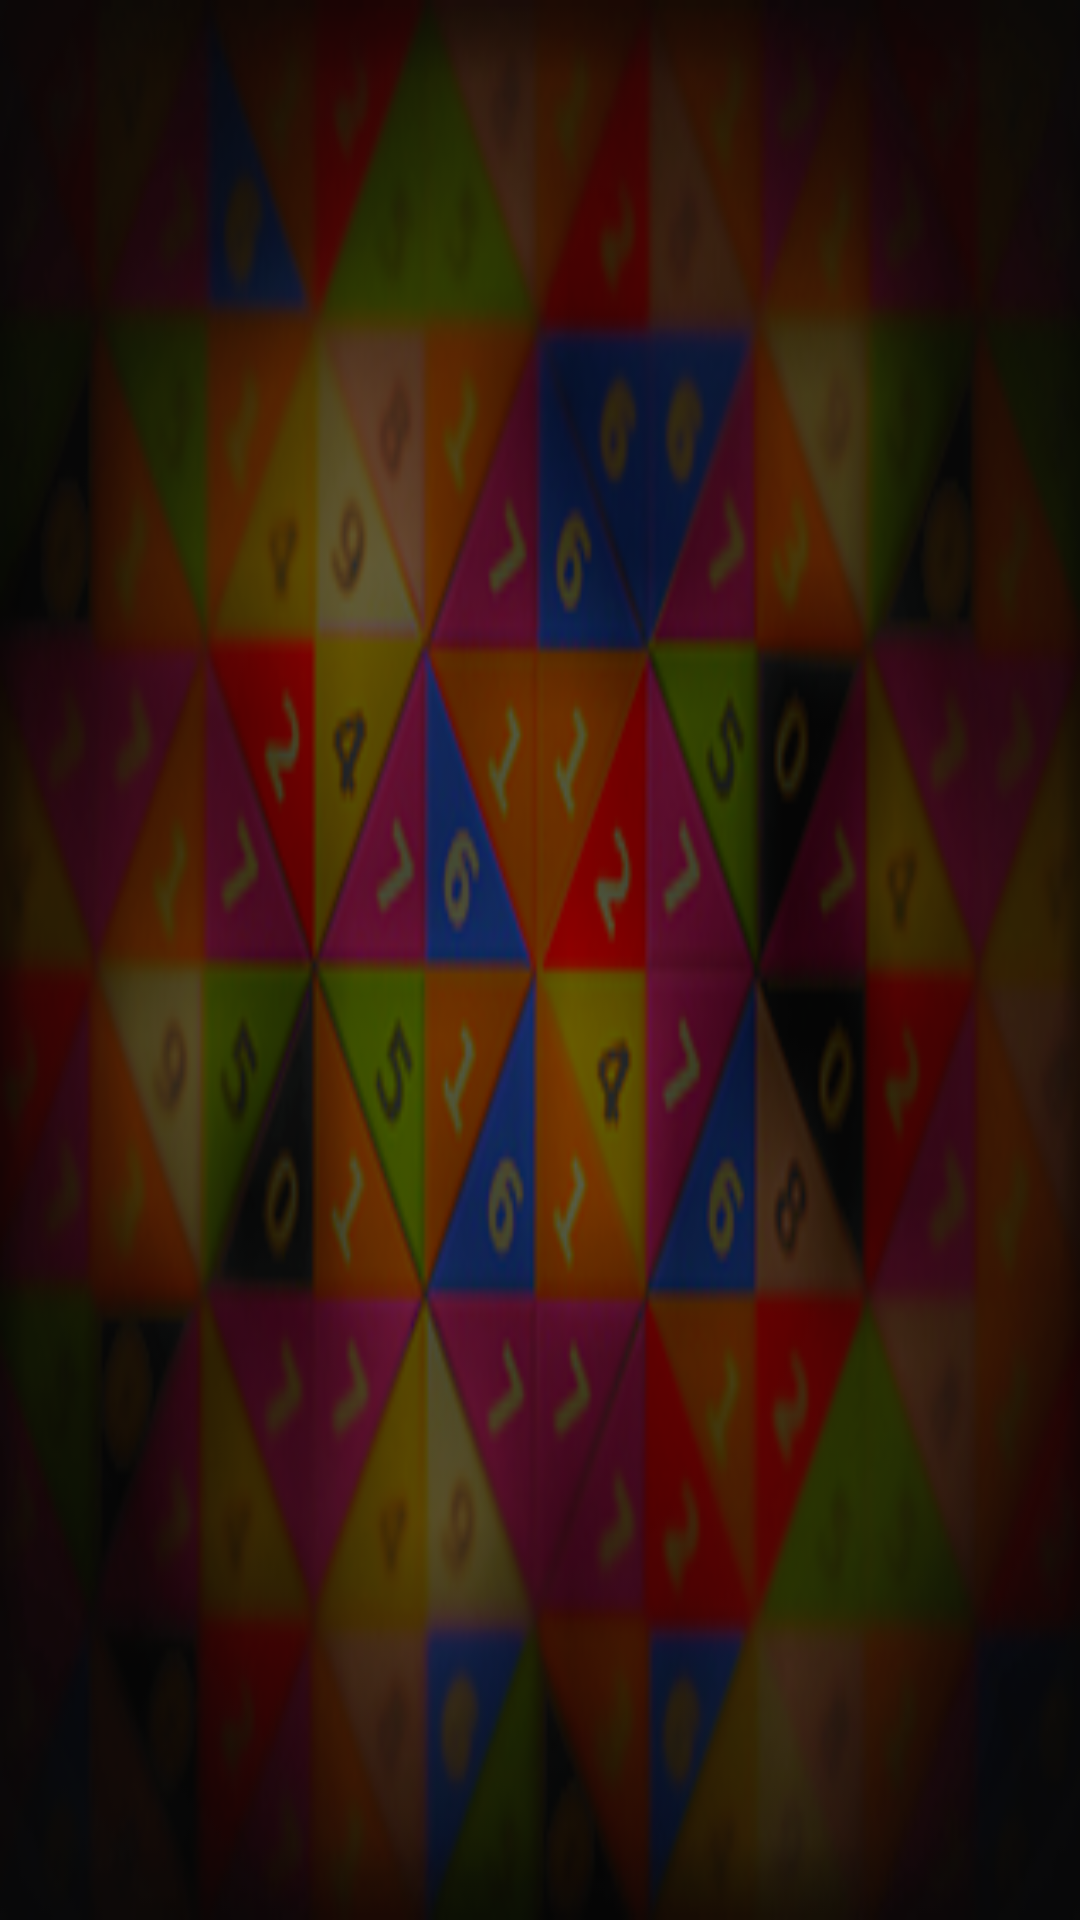

The Android layout XML behind this screen, and the referenced resources:
<!-- AndroidManifest.xml: application theme AppTheme -->
<!-- res/layout/activity_how_to.xml -->
<?xml version="1.0" encoding="utf-8"?>
<android.support.design.widget.CoordinatorLayout xmlns:android="http://schemas.android.com/apk/res/android"
    xmlns:tools="http://schemas.android.com/tools"
    android:layout_width="match_parent"
    android:layout_height="match_parent"
    android:fitsSystemWindows="true"
    tools:context="com.example.andware.tetravex.HowToPage">

    <include layout="@layout/content_how_to2" />

</android.support.design.widget.CoordinatorLayout>
<!-- res/layout/content_how_to2.xml (included above) -->
<?xml version="1.0" encoding="utf-8"?>
<RelativeLayout xmlns:android="http://schemas.android.com/apk/res/android"
xmlns:tools="http://schemas.android.com/tools"
android:layout_width="match_parent"
android:layout_height="match_parent"
android:background="@drawable/background_landscape_faded"
android:gravity="top"
android:paddingBottom="@dimen/activity_vertical_margin"
android:paddingLeft="@dimen/activity_horizontal_margin"
android:paddingRight="@dimen/activity_horizontal_margin"
android:paddingTop="@dimen/activity_vertical_margin" >

<Space
    android:id="@+id/top_margin"
    android:layout_width="match_parent"
    android:layout_height="15dp"
    android:layout_alignParentTop="true" />

<Space
    android:id="@+id/bottom_margin"
    android:layout_width="match_parent"
    android:layout_height="30dp"
    android:layout_alignParentBottom="true" />

<Space
    android:id="@+id/left_margin"
    android:layout_width="140dp"
    android:layout_height="match_parent"
    android:layout_alignParentLeft="true"
    tools:ignore="RtlHardcoded" />

<Space
    android:id="@+id/right_margin"
    android:layout_width="140dp"
    android:layout_height="match_parent"
    android:layout_alignParentRight="true"
    tools:ignore="RtlHardcoded" />

<LinearLayout
    android:layout_above="@id/bottom_margin"
    android:layout_below="@id/top_margin"
    android:layout_toRightOf="@id/left_margin"
    android:layout_toLeftOf="@id/right_margin"
    android:layout_width="match_parent"
    android:layout_height="match_parent"
    android:orientation="vertical"
    android:layout_marginTop="20dp">

    <TextView
        android:id="@+id/howTo"
        android:layout_width="wrap_content"
        android:layout_height="wrap_content"
        android:textColor="@color/white"
        android:textStyle=""
        android:textSize="35sp" />

</LinearLayout>


</RelativeLayout>
<!-- resources referenced by this layout -->
<resources>
  <color name="white">#ffffff</color>
  <!-- drawable background_landscape_faded: png bitmap (drawable, 94926 bytes) -->
  <style name="AppTheme" parent="Theme.AppCompat.Light.DarkActionBar">
          
          <item name="colorPrimary">@color/colorPrimary</item>
          <item name="colorPrimaryDark">@color/colorPrimaryDark</item>
          <item name="colorAccent">@color/colorAccent</item>
      </style>
  <color name="colorPrimary">#0c87fa</color>
  <color name="colorPrimaryDark">#303F9F</color>
  <color name="colorAccent">#FF4081</color>
</resources>
